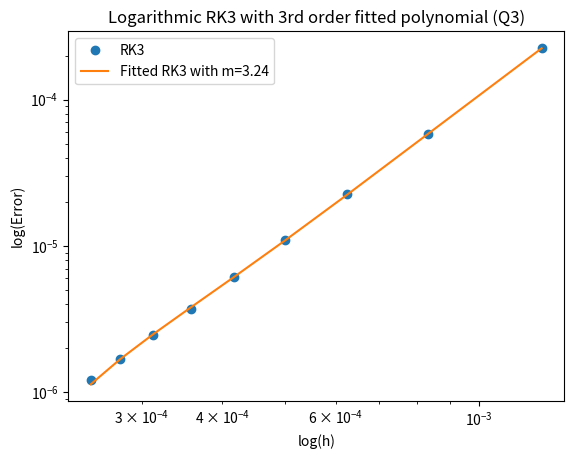
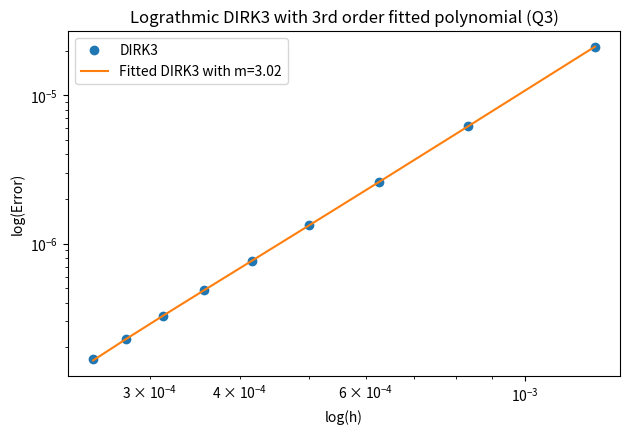
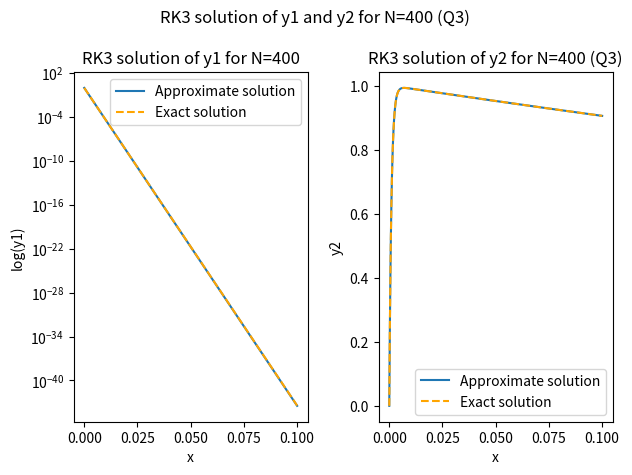
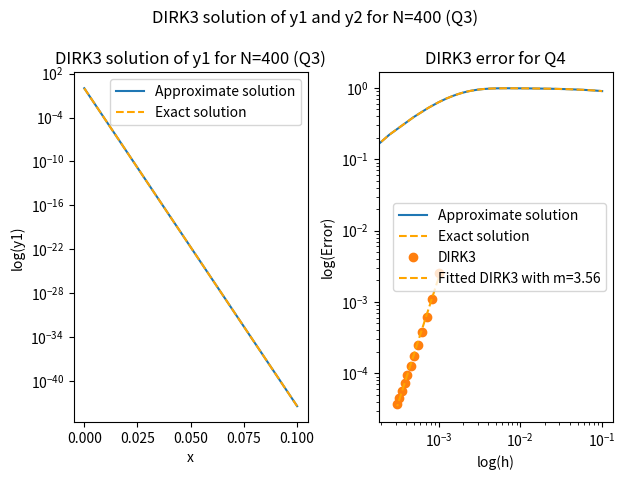
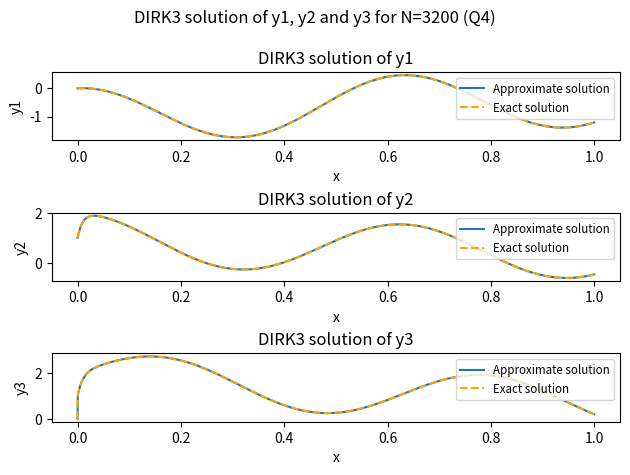
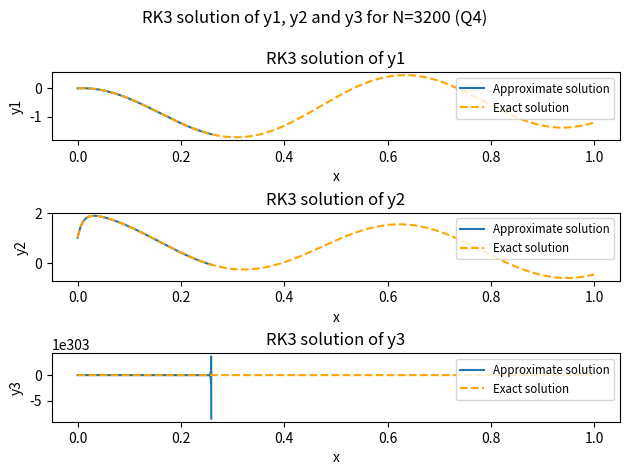

Write the Python code that produced these figures, in order.
import numpy as np
import matplotlib.pyplot as plt


def rk3(A, bvector, y0, interval, N):
    """
    Solve the IVP y' = A y + b, y(0) = y0, in the interval,
    using N steps of RK3.

    Parameters
    ----------
    A : matrix
        Partially defines ODE according to (4)
    bvector : function name returning vector
        Completes definition of ODE according to (4)
    y0 : vector
        Initial data
    interval : vector
        Interval on which solution is required
    N : int
        Number of steps

    Returns
    -------
    x : array of float
        Coordinate locations of the approximate solution
    y : array of float
        Values of approximate solution at locations x
    """


    # Add RK3 algorithm implementation here according to Task 1

    #define space the function is evaluated over
    x, dx = np.linspace(interval[0],interval[-1],N+1,retstep=True)

    #Assert basic conditions for inputs
    assert callable(bvector), "bvector must be a function"
    assert isinstance(y0, (list,np.ndarray)), "y0 must be a list numpy array"
    assert isinstance(interval, (list,np.ndarray)), "interval must be a list numpy array"
    assert isinstance(N, int), "N must be an integer"
    assert interval[0] < interval[-1], "interval must be increasing"
    assert A.shape[1] == np.shape(bvector(x[0]))[0], "The number of columns in A must be equal to the number of rows in bvector"
    assert A.shape[0] == A.shape[1], "A must be a square matrix"


    #Create+Initialise solution matrix define space func evaluated over
    y = np.zeros((N+1,len(y0)))
    y[0,:] = y0
    
    
    
    #Loop procedure over N additional steps
    for i in range(N):
        #RK3 algorithm
            y_1 = y[i,:] + dx*(A@y[i,:] + bvector(x[i]))
            y_2 = 0.75*y[i,:] + 0.25*y_1 + 0.25*dx*(A@y_1 + bvector(x[i]+dx)) 
            y[i+1,:] = (1/3)*y[i,:] + (2/3)*y_2 + (2/3)*dx*(A@y_2 + bvector(x[i]+dx))
            
    # The first output argument x is the locations x_j at which the solution is evaluated;
    # this should be a real vector of length N + 1 covering the required interval.
    # The second output argument y should be the numerical solution approximated at the
    # locations x_j, which will be an array of size n × (N + 1).
    return x, y


def dirk3(A, bvector, y0, interval, N):
    """
    Solve the IVP y' = A y + b, y(0) = y0, in the interval,
    using N steps of DIRK3.

    Parameters
    ----------
    A : matrix
        Partially defines ODE according to (4)
    bvector : function name returning vector
        Completes definition of ODE according to (4)
    y0 : vector
        Initial data
    interval : vector
        Interval on which solution is required
    N : int
        Number of steps

    Returns
    -------
    x : array of float
        Coordinate locations of the approximate solution
    y : array of float
        Values of approximate solution at locations x
    """

    # Add DIRK3 algorithm implementation here according to Task 2

    #Create space function evaluated over
    x, h = np.linspace(interval[0],interval[-1],N+1,retstep=True)

    #Assert basic conditions for inputs
    assert callable(bvector), "bvector must be a function"
    assert isinstance(y0, (list,np.ndarray)), "y0 must be a list numpy array"
    assert isinstance(interval, (list,np.ndarray)), "interval must be a list numpy array"
    assert isinstance(N, int), "N must be an integer"
    assert interval[0] < interval[-1], "interval must be increasing"
    assert A.shape[1] == np.shape(bvector(x[0]))[0], "The number of columns in A must be equal to the number of rows in bvector"
    assert A.shape[0] == A.shape[1], "A must be a square matrix"
    
    #defining constants
    mu = 0.5*(1-1/np.sqrt(3))
    v = 0.5*(np.sqrt(3)-1)
    gamma = 3/(2*(3+np.sqrt(3)))
    lamda = 3*(1+np.sqrt(3))/(2*(3+np.sqrt(3)))  
    
    #Create identity matrix
    I = np.zeros_like(A)
    I = np.identity(A.shape[0])
    
    
    
    #Create and initialise solution matrix
    y = np.zeros((N+1,len(y0)))
    y[0,:] = y0
    

    
    #Loop procedure over N additional steps
    for i in range(N):
        y_1 = np.linalg.inv((I-h*mu*A))@(y[i,:]+ h*mu*bvector(x[i]+h*mu))
        
        y_2 = np.linalg.inv((I-h*mu*A))@(y_1 + h*v*(A@y_1+bvector(x[i]+h*mu))+h*mu*bvector(x[i]+h*v+2*h*mu))
        
        y[i+1,:] = ((1-lamda)*y[i,:])+(lamda*y_2)+h*gamma*((A@y_2)+bvector(x[i]+(h*v)+(2*h*mu)))
    
        
        
        
    
    
    


    # The first output argument x is the locations x_j at which the solution is evaluated;
    # this should be a real vector of length N + 1 covering the required interval.
    # The second output argument y should be the numerical solution approximated at the
    # locations x_j, which will be an array of size n × (N + 1).
    return x, y



def bvector_system_1(x):
    """
    b vector definition in Task 3.

    Parameters
    ----------
    x : float
        Coordinate

    Returns
    -------
    b : array of float
        Just zeros in this case
    """
    #Assert basic conditions for inputs
    assert isinstance(x, (float,np.ndarray)), "x must be a float or numpy array"
    # Define vector b according to equation (5)
    b=np.zeros(2)

    # Return vector b
    return b


def bvector_system_2(x):
    """
    b vector definition in Task 4.

    Parameters
    ----------
    x : float
        Coordinate

    Returns
    -------
    b : array of float
        b as given by equation (13)
    """
    #Assert basic conditions for inputs
    assert isinstance(x, (float,np.ndarray)), "x must be a float or numpy array"
    # Define vector b according to equation (13)
    b1 = np.cos(10*x)-10*np.sin(10*x)
    b2 = 199*np.cos(10*x)-10*np.sin(10*x)
    b3 = 208*np.cos(10*x)+10000*np.sin(10*x)
    b = np.array([b1,b2,b3])

    # Return vector b
    return b



###Q1
"""Question 1 already completed as function for RK3 defined"""

###Q2
'''Question 2 already completed as function for DIRK3  defined'''

###Q3

#Define values a1 and a2 for matrix A
a1 = 1000
a2 = 1
A = np.array([[-a1,0],[a1,-a2]])

#Define initial conditions
y0 = np.array([1,0])

#Define exact solution for y
def y_exact(x):
    """Computes the exact solution of the system of ODEs in Task 3.
        Parameters
        ----------
        x : float
            Coordinate
        Returns
        -------
        y_exact : array of float
            Exact solution of the system of ODEs in Task 3"""
    #Assert basic conditions for inputs
    assert isinstance(x, (np.ndarray)), "x must be a float or numpy array"

    #Define exact solution for y
    y_exact_comp_1 = np.exp(-a1*x)
    y_exact_comp_2 = (a1/(a1-a2))*(np.exp(-a2*x)-np.exp(-a1*x))
    y_exact = np.array([y_exact_comp_1,y_exact_comp_2])
    return y_exact

#Define function for norm error
def norm_error(y_true,y_approx,h,N):
    """Computes the norm error of the system of ODEs in Task 3.
        Parameters
        ----------
        y_true : array of float
            Exact solution of the system of ODEs 
        y_approx : array of float
            Approximate solution of the system of ODEs 
        h : float
            Step size
        N : int
            Number of steps
        Returns
        -------
        error : float
            Norm error of the system of ODEs"""
    
    #Assert basic conditions for inputs
    assert isinstance(y_true, (list,np.ndarray)), "y_true must be a list or numpy array"
    assert isinstance(y_approx, (list,np.ndarray)), "y_approx must be a list or numpy array"
    assert isinstance(h, float), "h must be a float"
    assert isinstance(N, int), "N must be an integer"
    assert np.shape(y_true.T)==np.shape(y_approx), "y_true and y_approx must be the same shape"
    
    summation_list = []
    for n in range(1,N+1):
        mod=np.abs((y_true[-1][n]-y_approx[n][-1])/y_true[-1][n])
        summation_list.append(mod)
    summation = np.sum(summation_list)
    error = h*summation
    return error




#define interval for solution to be evaluated over
interval = np.array([0,0.1])

#Create empty list for solution matrices and intervals rk3 & dirk3
x_space_rk3 = []
x_space_dirk3 = []

rk3_sol_matrices = []
dirk3_sol_matrices=[]


h_list = []
error_list_rk3 = []
error_list_dirk3 = []

#Loop over k values
#Exclude k=1 as too few steps to give reasonable error
for k in range(2,11):
    
    #Solution matrices 
    xrk3, rk3_sol_matrix = rk3(A,bvector_system_1,y0,interval,40*k)
    xdirk3, dirk3_sol_matrix = dirk3(A,bvector_system_1,y0,interval,40*k)
    yexact = y_exact(xrk3)
    
    #Append N value for later plotting
    
    #Calculate h and append to list
    h = (interval[1] - interval[0]) / (40*k)
    h_list.append(h)
    
    #Calculate error and append to list
    error_rk3 = norm_error(yexact, rk3_sol_matrix, h, 40*k)
    error_list_rk3.append(error_rk3)

    error_dirk3 = norm_error(yexact, dirk3_sol_matrix, h, 40*k)
    error_list_dirk3.append(error_dirk3)

    
    #Append to list to access later
    x_space_rk3.append(xrk3)
    x_space_dirk3.append(xdirk3)
    
    rk3_sol_matrices.append(rk3_sol_matrix)
    dirk3_sol_matrices.append(dirk3_sol_matrix)
    
   
    


def Q3_plots_1_and_2():
    """Plots the error against h for RK3 and DIRK3
        Parameters
        ----------
        None
        Returns
        -------
        None"""
    #Fit a polynomial of degree 3 to the error
    coefficients_rk3 = np.polyfit((h_list), error_list_rk3, 3)
    coefficients_dirk3 = np.polyfit((h_list), error_list_dirk3, 3)


    
    # Create a polynomial function from the coefficients
    polynomial_rk3 = np.poly1d(coefficients_rk3)
    polynomial_dirk3 = np.poly1d(coefficients_dirk3)
    
    # Plot the polynomial function
    fitted_error_rk3 = polynomial_rk3(h_list)
    fitted_error_dirk3 = polynomial_dirk3(h_list)

    #Calculate gradient for rk3
    m=(((np.log(error_list_rk3[0])-np.log(error_list_rk3[-1]))/(np.log(h_list[0])-np.log(h_list[-1]))))

    #Plot the fitted polynomial against the error
    fig1, axs1 = plt.subplots()
    #Logarithmic to show 3rd order convergence of RK3 through gradient
    axs1.loglog(h_list, error_list_rk3, 'o', label='RK3')
    axs1.loglog(h_list, fitted_error_rk3, label=f'Fitted RK3 with m={np.round(m,2)}')
    axs1.set_title('Logarithmic RK3 with 3rd order fitted polynomial (Q3)')
    axs1.set_xlabel('log(h)')
    axs1.set_ylabel('log(Error)')
    axs1.legend()

    #Calculate m for dirk3
    m=(((np.log(error_list_dirk3[0])-np.log(error_list_dirk3[-1]))/(np.log(h_list[0])-np.log(h_list[-1]))))

    fig1, axs1 = plt.subplots()
    axs1.loglog(h_list, error_list_dirk3, 'o', label='DIRK3')
    axs1.loglog(h_list, fitted_error_dirk3, label=f'Fitted DIRK3 with m={np.round(m,2)}')
    axs1.set_title('Lograthmic DIRK3 with 3rd order fitted polynomial (Q3)')
    axs1.set_xlabel('log(h)')
    axs1.set_ylabel('log(Error)')
    axs1.legend()
    
    plt.tight_layout()
    plt.subplots_adjust(top=0.85)
    plt.show()

def Q3_plots_3():
    """Plots the solutions for N=400 for RK3
        Parameters
        ----------
        None
        Returns
        -------
        None"""
    #Plot the solutions for N=400 for RK3
    fig2, axs2 = plt.subplots(1,2)
    #Use semilog to show fast drop off of y1
    axs2[0].semilogy(x_space_rk3[-1], rk3_sol_matrices[-1][:,0], label='Approximate solution')
    axs2[0].semilogy(x_space_rk3[-1], yexact[0],color='orange',ls='--', label='Exact solution')
    axs2[0].set_title('RK3 solution of y1 for N=400')
    axs2[0].set_xlabel('x')
    axs2[0].set_ylabel('log(y1)')
    axs2[0].legend()

    axs2[1].plot(x_space_rk3[-1], rk3_sol_matrices[-1][:,1], label='Approximate solution')
    axs2[1].plot(x_space_rk3[-1], yexact[1],ls='--',color='orange', label='Exact solution')
    axs2[1].set_title('RK3 solution of y2 for N=400 (Q3)')
    axs2[1].set_xlabel('x')
    axs2[1].set_ylabel('y2')
    axs2[1].legend()

    plt.tight_layout()
    plt.subplots_adjust(top=0.85)
    plt.suptitle('RK3 solution of y1 and y2 for N=400 (Q3)')
    plt.show()

def Q3_plots_4():
    """Plots the solutions for N=400 for DIRK3
        Parameters
        ----------
        None
        Returns
        -------
        None"""
    
    #Plot the solutions for N=400 for DIRK3
    fig3, axs3 = plt.subplots(1,2)
    #Use semilog to show fast drop off of y1
    axs3[0].semilogy(x_space_dirk3[-1], dirk3_sol_matrices[-1][:,0], label='Approximate solution')
    axs3[0].semilogy(x_space_dirk3[-1], yexact[0],color='orange',ls='--', label='Exact solution')
    axs3[0].set_title('DIRK3 solution of y1 for N=400 (Q3)')
    axs3[0].set_xlabel('x')
    axs3[0].set_ylabel('log(y1)')
    axs3[0].legend()

    axs3[1].plot(x_space_dirk3[-1], dirk3_sol_matrices[-1][:,1], label='Approximate solution')
    axs3[1].plot(x_space_dirk3[-1], yexact[1],ls='--',color='orange', label='Exact solution')
    axs3[1].set_title('DIRK3 solution of y2 for N=400')
    axs3[1].set_xlabel('x')
    axs3[1].set_ylabel('y2')
    axs3[1].legend()

    plt.tight_layout()
    plt.subplots_adjust(top=0.85)
    plt.suptitle('DIRK3 solution of y1 and y2 for N=400 (Q3)')
    plt.show()


    

    
###Q4

#Define initial values 
y_initial_Q4 = np.array([0,1,0])

#Define matrix A
A_Q4 = np.array([[-1,0,0],[-99,-100,0],[-10098,9900,-10000]])

#Create function for exact solution
def y_exact_Q4(x):
    """Computes the exact solution of the system of ODEs in Task 4.
        Parameters
        ----------
        x : float
            Coordinate
        Returns
        -------
        y_exact : array of float
            Exact solution of the system of ODEs in Task 4"""
    #Assert basic conditions for inputs
    assert isinstance(x, (np.ndarray)), "x must be a float or numpy array"
    y_exact_comp_1 = np.cos(10*x)-np.exp(-x)
    y_exact_comp_2 = np.cos(10*x)+np.exp(-x)-np.exp(-100*x)
    y_exact_comp_3 = np.sin(10*x)+2*np.exp(-x)-np.exp(-100*x)-np.exp(-10000*x)
    y_exact = np.array([y_exact_comp_1,y_exact_comp_2,y_exact_comp_3])
    return y_exact

#interval for solution to be evaluated over
interval = np.array([0,1])
#Create empty list for solution matrices and intervals rk3 & dirk3
x_space_rk3_Q4 = []
x_space_dirk3_Q4 = []

rk3_sol_matrices_Q4 = []
dirk3_sol_matrices_Q4=[]

#Define empty lists for h and error
h_list_Q4 = []
error_list_dirk3_Q4 = []

#Loop over k values
#Exclude k=4 as too few steps to give reasonable error
for k in range(5,17):

    #Use RK3 and DIRK3 algorithms for Q4
    xrk3_Q4, rk3_sol_matrix_Q4 = rk3(A_Q4,bvector_system_2,y_initial_Q4,interval,200*k)
    xdirk3_Q4, dirk3_sol_matrix_Q4 = dirk3(A_Q4,bvector_system_2,y_initial_Q4,interval,200*k)

    #Append to list to access later
    x_space_rk3_Q4.append(xrk3_Q4)
    x_space_dirk3_Q4.append(xdirk3_Q4)

    rk3_sol_matrices_Q4.append(rk3_sol_matrix_Q4)
    dirk3_sol_matrices_Q4.append(dirk3_sol_matrix_Q4)
    
    #Calculate exact solution based on x values
    yexact_Q4 = y_exact_Q4(xdirk3_Q4)

    #Calculate h and append to list
    h_Q4 = (interval[1] - interval[0]) / (200*k)
    h_list_Q4.append(h_Q4)

    #Calculate error and append to list
    error_dirk3_Q4 = norm_error(yexact_Q4, dirk3_sol_matrix_Q4, h_Q4, 200*k)
    error_list_dirk3_Q4.append(error_dirk3_Q4)
print("The statements printed above state that the RK3 algorithm has failed to converge to the exact solution for N=3200. This is because the algorithm is unstable and the solution is diverging.")

def Q4_plots_5():
    """Plots the error against h for RK3 and DIRK3
        Parameters
        ----------
        None
        Returns
        -------
        None"""
    #Plot the error against h for DIRK3
    #Logarithmic to show 3rd order convergence of RK3 through gradient
    plt.loglog(h_list_Q4, error_list_dirk3_Q4, 'o', label='DIRK3')
    plt.xlabel('log(h)')
    plt.ylabel('log(Error)')

    #Fit a polynomial of degree 1 to the error
    coefficents = np.polyfit(np.log(h_list_Q4), np.log(error_list_dirk3_Q4), 1)
    polynomial = np.poly1d(coefficents)
    fitted_error = np.exp(polynomial(np.log(h_list_Q4)))
    plt.loglog(h_list_Q4, fitted_error, ls='--', color='orange', label=f'Fitted DIRK3 with m={np.round(coefficents[0],2)}')
    plt.legend()
    
    plt.title('DIRK3 error for Q4')
    plt.show()

def Q4_plots_6():
    """Plots the solutions for N=3200 for RK3 and DIRK3
        Parameters
        ----------
        None
        Returns
        -------
        None"""
    #Plot all components of y for DIRK3
    fig, axs = plt.subplots(3,1)
    #y1
    axs[0].plot(x_space_dirk3_Q4[-1], dirk3_sol_matrices_Q4[-1][:,0], label='Approximate solution')
    axs[0].plot(x_space_dirk3_Q4[-1], yexact_Q4[0],ls='--',color='orange', label='Exact solution')
    axs[0].set_title('DIRK3 solution of y1')
    axs[0].set_xlabel('x')
    axs[0].set_ylabel('y1')
    axs[0].legend(loc='upper right',fontsize='small')
    #y2
    axs[1].plot(x_space_dirk3_Q4[-1], dirk3_sol_matrices_Q4[-1][:,1], label='Approximate solution')
    axs[1].plot(x_space_dirk3_Q4[-1], yexact_Q4[1],ls='--',color='orange', label='Exact solution')
    axs[1].set_title('DIRK3 solution of y2')
    axs[1].set_xlabel('x')
    axs[1].set_ylabel('y2')
    axs[1].legend(loc='upper right',fontsize='small')
    #y3
    axs[2].plot(x_space_dirk3_Q4[-1], dirk3_sol_matrices_Q4[-1][:,2], label='Approximate solution')
    axs[2].plot(x_space_dirk3_Q4[-1], yexact_Q4[2],ls='--',color='orange', label='Exact solution')
    axs[2].set_title('DIRK3 solution of y3')
    axs[2].set_xlabel('x')
    axs[2].set_ylabel('y3')
    axs[2].legend(loc='upper right',fontsize='small')
    

    plt.tight_layout()
    plt.subplots_adjust(top=0.85)
    plt.suptitle('DIRK3 solution of y1, y2 and y3 for N=3200 (Q4)')
    plt.show()

def Q4_plots_7():
    """Plots the solutions for N=3200 for RK3 and DIRK3
        Parameters
        ----------
        None
        Returns
        -------
        None"""
    #Plot all components of Y for RK3
   
    #y1
    fig, axs = plt.subplots(3,1)
    axs[0].plot(x_space_rk3_Q4[-1], rk3_sol_matrices_Q4[-1][:,0], label='Approximate solution')
    axs[0].plot(x_space_rk3_Q4[-1], yexact_Q4[0],ls='--',color='orange', label='Exact solution')
    axs[0].set_title('RK3 solution of y1')
    axs[0].set_xlabel('x')
    axs[0].set_ylabel('y1')
    axs[0].legend(loc='upper right',fontsize='small')

    #y2
    axs[1].plot(x_space_rk3_Q4[-1], rk3_sol_matrices_Q4[-1][:,1], label='Approximate solution')
    axs[1].plot(x_space_rk3_Q4[-1], yexact_Q4[1],ls='--',color='orange', label='Exact solution')
    axs[1].set_title('RK3 solution of y2')
    axs[1].set_xlabel('x')
    axs[1].set_ylabel('y2')
    axs[1].legend(loc='upper right',fontsize='small')

    #y3
    axs[2].plot(x_space_rk3_Q4[-1], rk3_sol_matrices_Q4[-1][:,2], label='Approximate solution')
    axs[2].plot(x_space_rk3_Q4[-1], yexact_Q4[2],ls='--',color='orange', label='Exact solution')
    axs[2].set_title('RK3 solution of y3')
    axs[2].set_xlabel('x')
    axs[2].set_ylabel('y3')
    axs[2].legend(loc='upper right',fontsize='small')

    plt.tight_layout()
    plt.subplots_adjust(top=0.85)
    plt.suptitle('RK3 solution of y1, y2 and y3 for N=3200 (Q4)')
    plt.show()   


    

    
#Run functions- comment out to run specific functions
Q3_plots_1_and_2()
Q3_plots_3()
Q3_plots_4()
Q4_plots_5()
Q4_plots_6()
Q4_plots_7()



    
    

    











